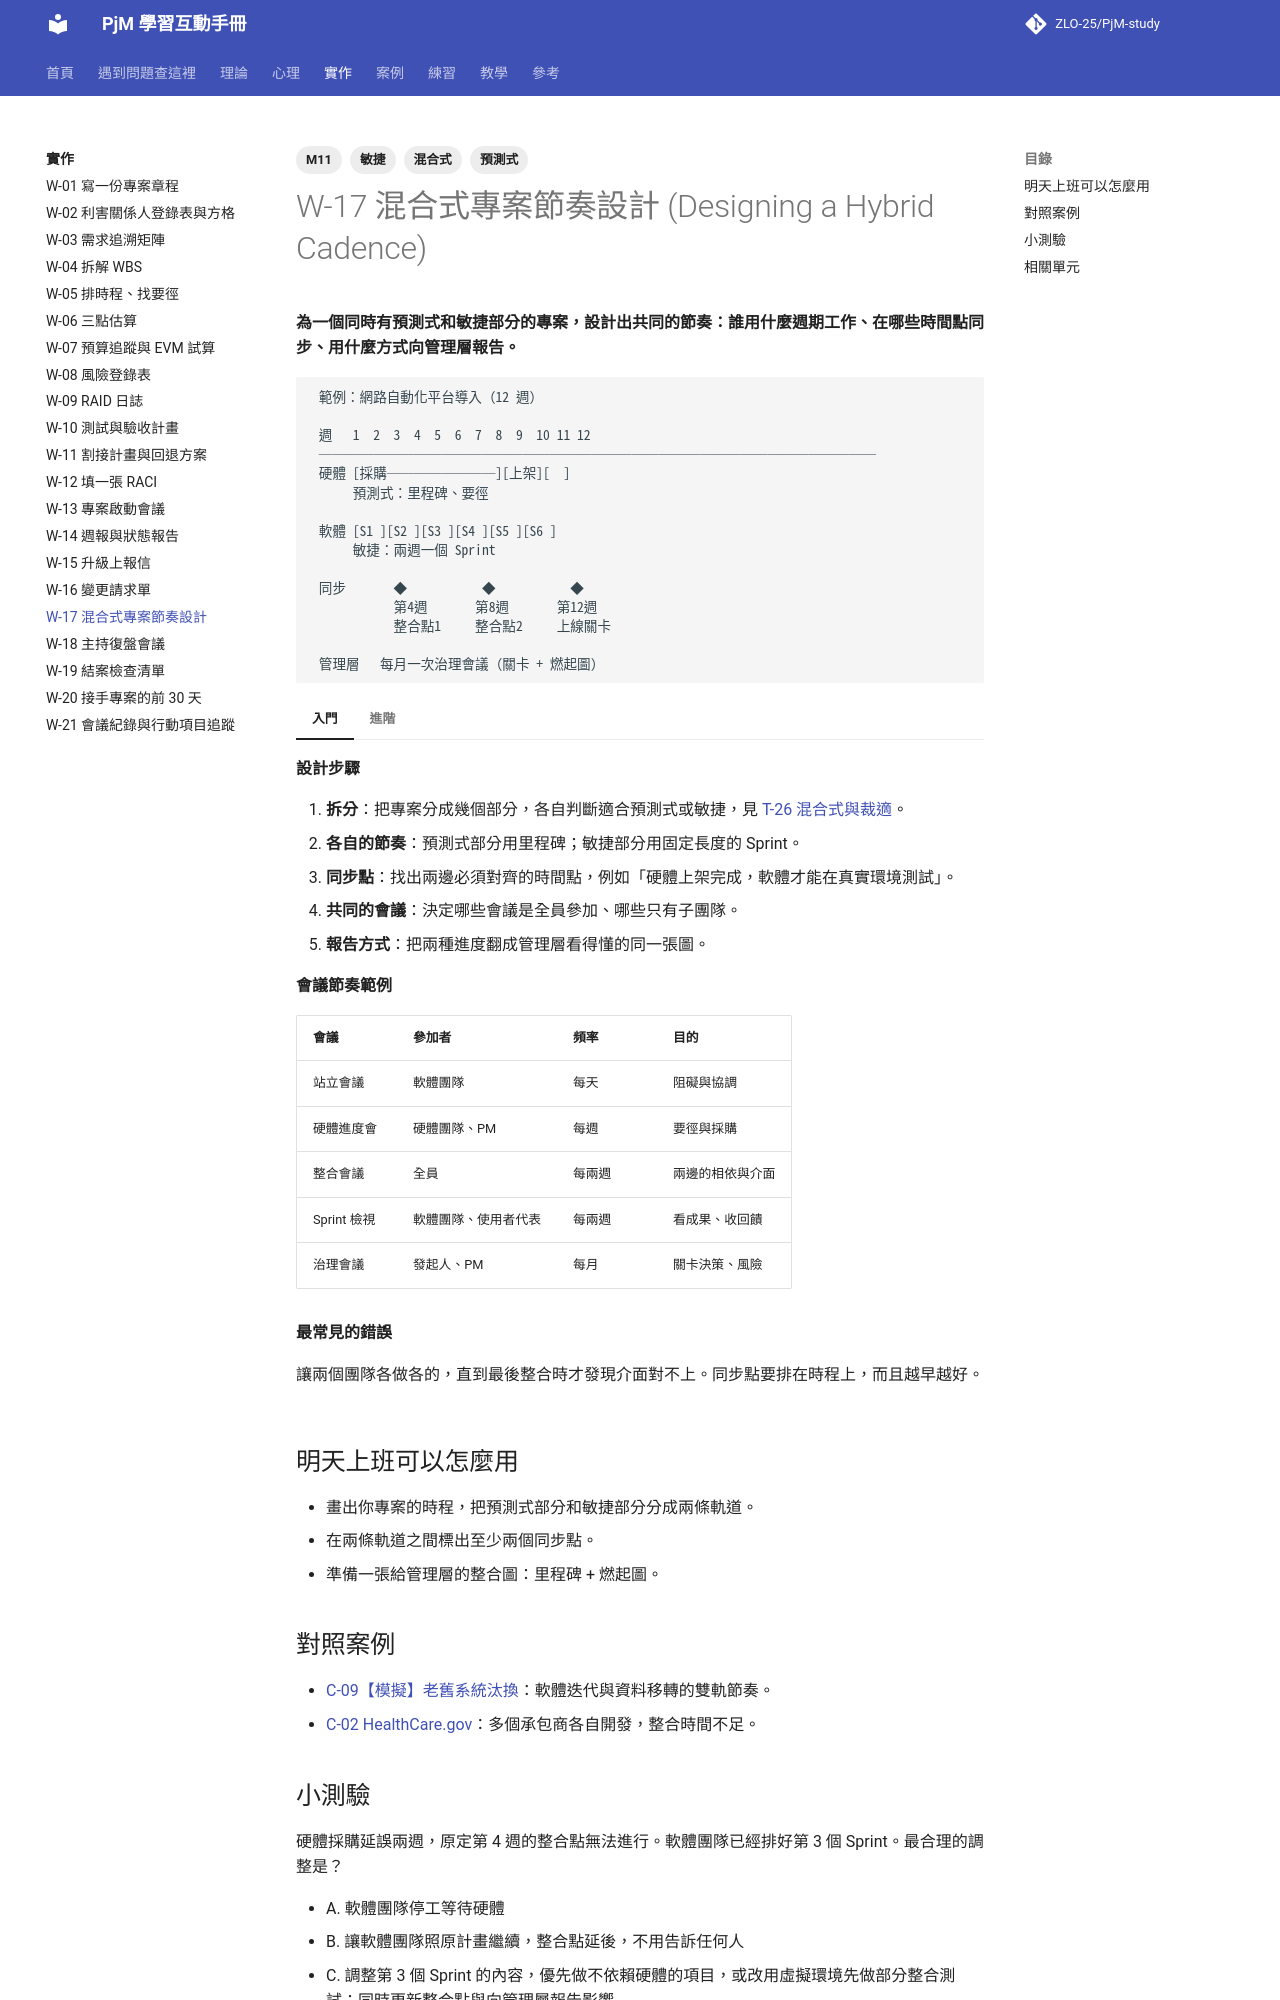

repository: ZLO-25/PjM-study · page: practice/W-17-hybrid-cadence/index.html · generator: mkdocs

---
title: W-17 混合式專案節奏設計
tags: [M11, 混合式, 敏捷, 預測式]
---

# W-17 混合式專案節奏設計 (Designing a Hybrid Cadence)

**為一個同時有預測式和敏捷部分的專案，設計出共同的節奏：誰用什麼週期工作、在哪些時間點同步、用什麼方式向管理層報告。**

```text
 範例：網路自動化平台導入（12 週）

 週   1  2  3  4  5  6  7  8  9  10 11 12
 ─────────────────────────────────────────
 硬體 [採購────────][上架][  ]
      預測式：里程碑、要徑

 軟體 [S1 ][S2 ][S3 ][S4 ][S5 ][S6 ]
      敏捷：兩週一個 Sprint

 同步       ◆           ◆           ◆
            第4週       第8週       第12週
            整合點1     整合點2     上線關卡

 管理層   每月一次治理會議（關卡 + 燃起圖）
```

=== "入門"

    **設計步驟**

    1. **拆分**：把專案分成幾個部分，各自判斷適合預測式或敏捷，見 [T-26 混合式與裁適](../theory/T-26-hybrid-tailoring.md)。
    2. **各自的節奏**：預測式部分用里程碑；敏捷部分用固定長度的 Sprint。
    3. **同步點**：找出兩邊必須對齊的時間點，例如「硬體上架完成，軟體才能在真實環境測試」。
    4. **共同的會議**：決定哪些會議是全員參加、哪些只有子團隊。
    5. **報告方式**：把兩種進度翻成管理層看得懂的同一張圖。

    **會議節奏範例**

    | 會議 | 參加者 | 頻率 | 目的 |
    |---|---|---|---|
    | 站立會議 | 軟體團隊 | 每天 | 阻礙與協調 |
    | 硬體進度會 | 硬體團隊、PM | 每週 | 要徑與採購 |
    | 整合會議 | 全員 | 每兩週 | 兩邊的相依與介面 |
    | Sprint 檢視 | 軟體團隊、使用者代表 | 每兩週 | 看成果、收回饋 |
    | 治理會議 | 發起人、PM | 每月 | 關卡決策、風險 |

    **最常見的錯誤**

    讓兩個團隊各做各的，直到最後整合時才發現介面對不上。同步點要排在時程上，而且越早越好。

=== "進階"

    **向管理層報告**

    管理層通常習慣「完成百分比」和「里程碑」。可以這樣翻譯敏捷部分：

    - 用燃起圖 (Burnup) 顯示「已完成 / 總範疇」，範疇變動也會被看見。
    - 用「最小可行產品 (MVP) 範疇在第幾個 Sprint 可完成」當作里程碑。

    **範疇的管理方式**

    - 硬體部分：範疇基準 + 變更控制，見 [T-23 整合變更控制](../theory/T-23-change-control.md)。
    - 軟體部分：產品待辦清單 + 產品負責人排序，見 [T-25 敏捷價值與 Scrum](../theory/T-25-agile-scrum.md)。
    - 介面部分：雙方共同維護一份「介面規格」，變更需雙方同意。

    **資深 PM 的檢查問題**

    - 如果硬體延誤兩週，軟體團隊在這兩週要做什麼？有沒有備案（例如用虛擬環境測試）？
    - 日常的支援與維運需求從哪裡進來？是否用看板另外管理，見 [T-27 看板與流動](../theory/T-27-kanban-flow.md)？

## 明天上班可以怎麼用

- 畫出你專案的時程，把預測式部分和敏捷部分分成兩條軌道。
- 在兩條軌道之間標出至少兩個同步點。
- 準備一張給管理層的整合圖：里程碑 + 燃起圖。

## 對照案例

- [C-09【模擬】老舊系統汰換](../cases/C-09-sim-legacy-replacement.md)：軟體迭代與資料移轉的雙軌節奏。
- [C-02 HealthCare.gov](../cases/C-02-healthcare-gov.md)：多個承包商各自開發，整合時間不足。
